Image classification data set "Rice Dataset" (ummershakeel03/Rice-Leaf-Diseases-Classification on GitHub). Class labels (3): bacterial leaf blight, brown spot, leaf blast.

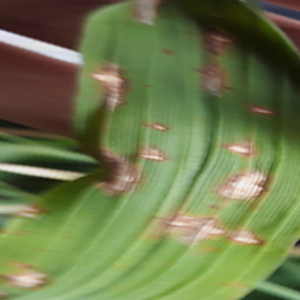
Label: leaf blast

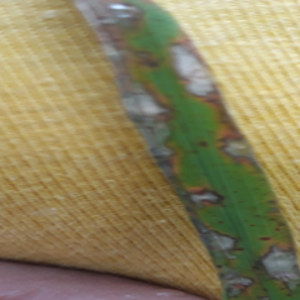
Label: leaf blast

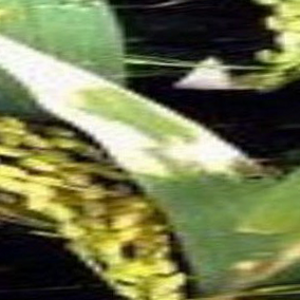
Label: bacterial leaf blight

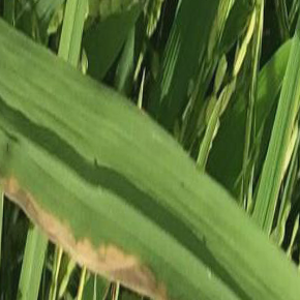
Label: bacterial leaf blight

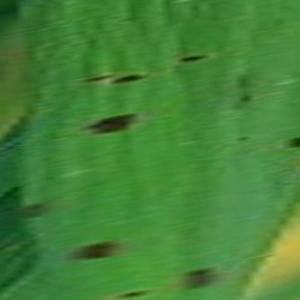
Label: brown spot

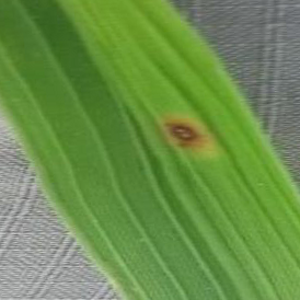
Label: brown spot
